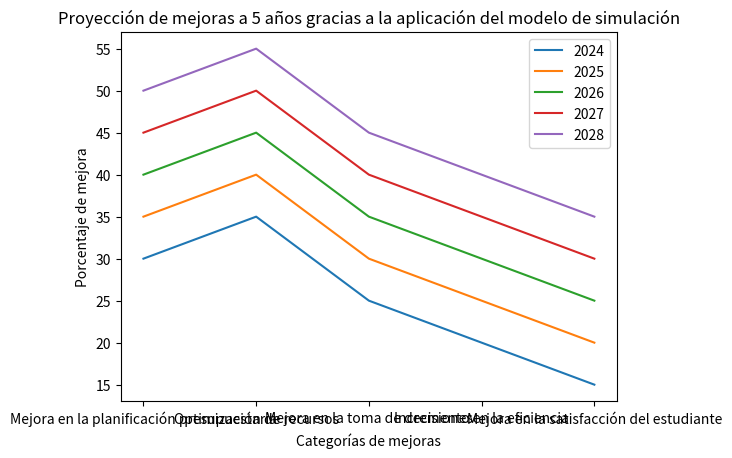

Python code for this plot:
import matplotlib.pyplot as plt
import numpy as np

# Definir las categorías de mejoras
categorias = ["Mejora en la planificación presupuestaria", "Optimización de recursos", "Mejora en la toma de decisiones", "Incremento en la eficiencia", "Mejora en la satisfacción del estudiante"]

# Definir los valores de las mejoras para cada año

valores_2024 = np.array([30, 35, 25, 20, 15])
valores_2025 = np.array([35, 40, 30, 25, 20])
valores_2026 = np.array([40, 45, 35, 30, 25])
valores_2027 = np.array([45, 50, 40, 35, 30])
valores_2028 = np.array([50, 55, 45, 40, 35])

# Crear el gráfico de línea

plt.plot(categorias, valores_2024, label='2024')
plt.plot(categorias, valores_2025, label='2025')
plt.plot(categorias, valores_2026, label='2026')
plt.plot(categorias, valores_2027, label='2027')
plt.plot(categorias, valores_2028, label='2028')

plt.xlabel("Categorías de mejoras")
plt.ylabel("Porcentaje de mejora")
plt.title("Proyección de mejoras a 5 años gracias a la aplicación del modelo de simulación")
plt.legend()
plt.show()




